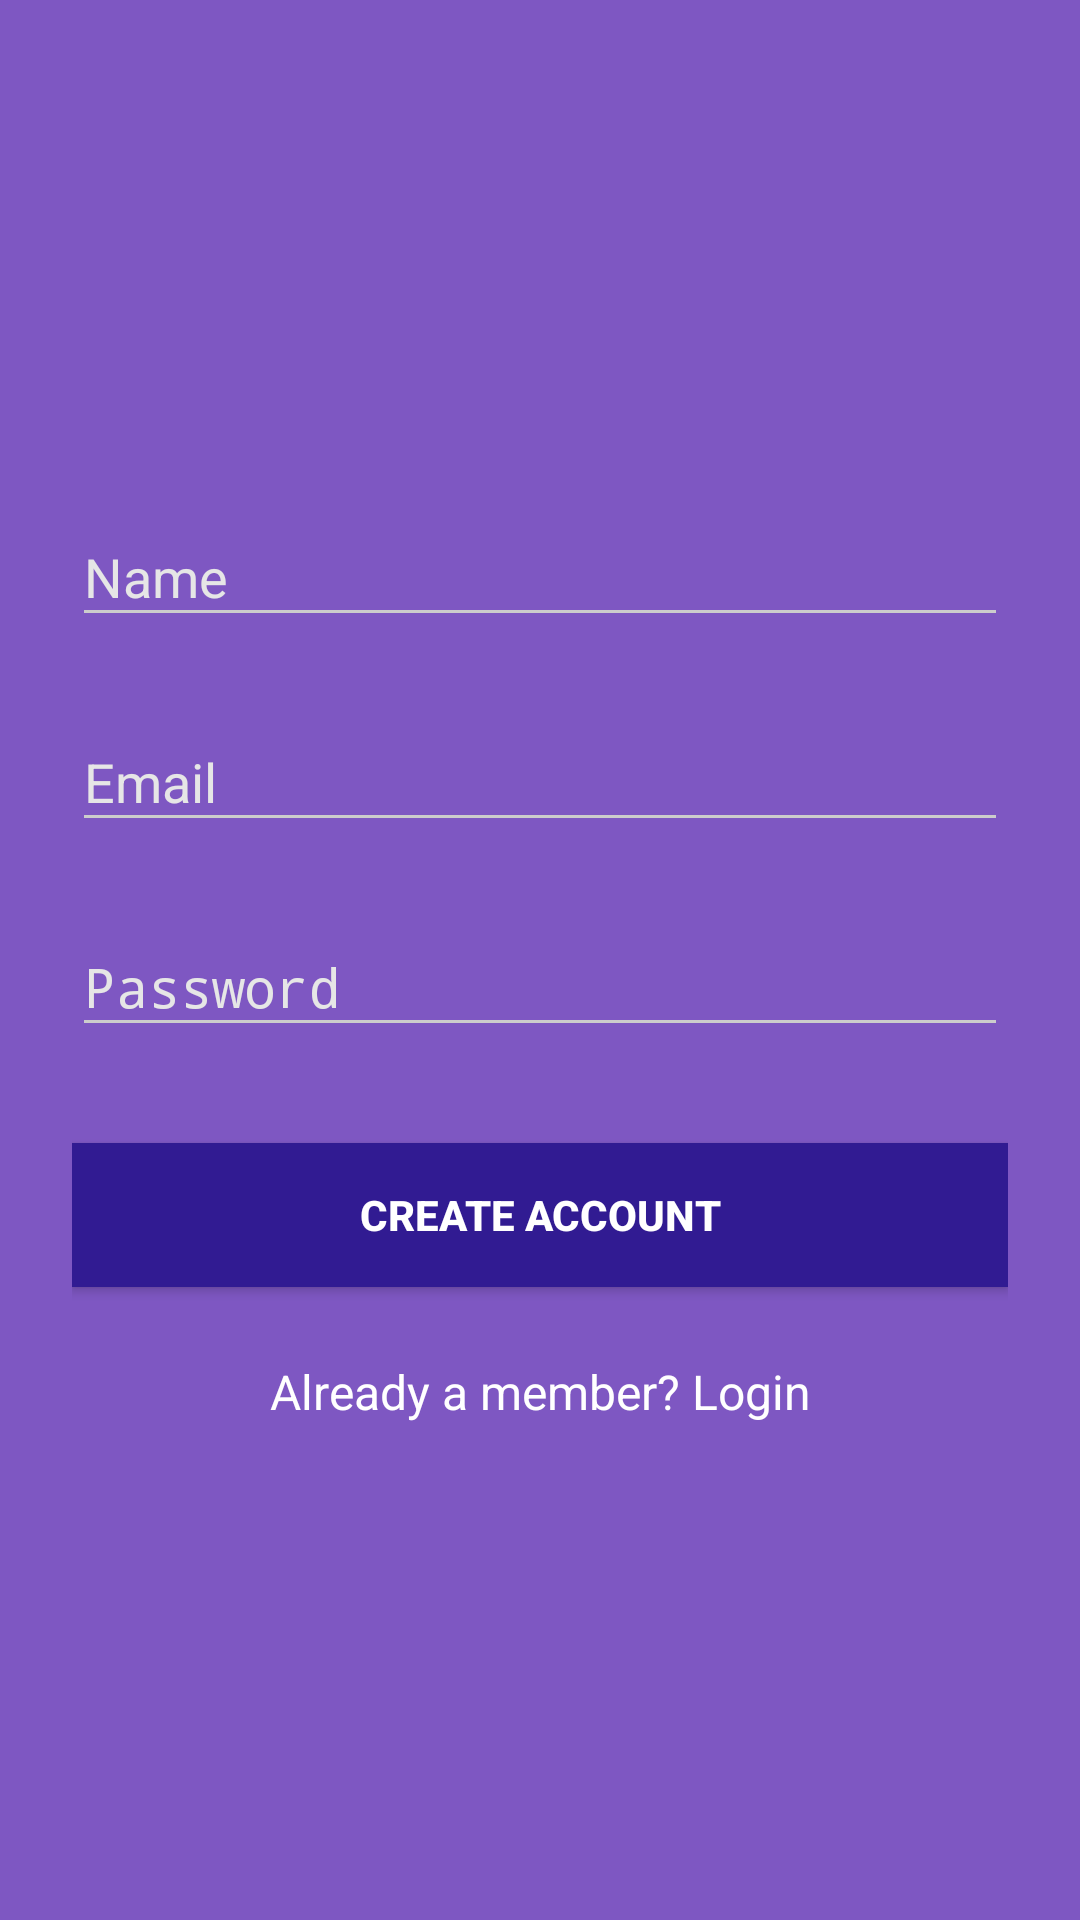

Reconstruct the res/layout file that produces this screen, plus the resources it refers to.
<!-- AndroidManifest.xml: activity theme AppTheme.Dark -->
<!-- res/layout/activity_signup.xml -->
<?xml version="1.0" encoding="utf-8"?>
<ScrollView
    xmlns:android="http://schemas.android.com/apk/res/android"
    android:layout_width="match_parent"
    android:layout_height="match_parent"
    android:fitsSystemWindows="true"
    android:background="@color/colorPrimary">

    <LinearLayout
        android:orientation="vertical"
        android:layout_width="match_parent"
        android:layout_height="wrap_content"
        android:paddingTop="56dp"
        android:paddingLeft="24dp"
        android:paddingRight="24dp">

        <TextView
            android:layout_width="wrap_content"
            android:layout_height="72dp"
            android:layout_marginBottom="24dp"
            android:layout_gravity="center_horizontal" />

        
        <android.support.design.widget.TextInputLayout
            android:layout_width="match_parent"
            android:layout_height="wrap_content"
            android:layout_marginTop="8dp"
            android:layout_marginBottom="8dp"
            android:textColorHint="#E6E6E6">
            <EditText android:id="@+id/input_name"
                android:layout_width="match_parent"
                android:layout_height="wrap_content"
                android:inputType="textCapWords"
                android:hint="Name" />
        </android.support.design.widget.TextInputLayout>

        
        <android.support.design.widget.TextInputLayout
            android:layout_width="match_parent"
            android:layout_height="wrap_content"
            android:layout_marginTop="8dp"
            android:layout_marginBottom="8dp"
            android:textColorHint="#E6E6E6">
            <EditText android:id="@+id/input_email"
                android:layout_width="match_parent"
                android:layout_height="wrap_content"
                android:inputType="textEmailAddress"
                android:hint="Email" />
        </android.support.design.widget.TextInputLayout>

        
        <android.support.design.widget.TextInputLayout
            android:layout_width="match_parent"
            android:layout_height="wrap_content"
            android:layout_marginTop="8dp"
            android:layout_marginBottom="8dp"
            android:textColorHint="#E6E6E6">
            <EditText android:id="@+id/input_password"
                android:layout_width="match_parent"
                android:layout_height="wrap_content"
                android:inputType="textPassword"
                android:hint="Password"/>
        </android.support.design.widget.TextInputLayout>

        
        <android.support.v7.widget.AppCompatButton
            android:id="@+id/btn_signup"
            android:layout_width="fill_parent"
            android:layout_height="wrap_content"
            android:layout_marginTop="24dp"
            android:layout_marginBottom="24dp"
            android:padding="12dp"
            android:text="Create Account"
            android:background="@color/colorPrimaryDark"
            android:textStyle="bold"
            android:textColor="@color/lightTextPrimary"/>

        <TextView android:id="@+id/link_login"
            android:layout_width="fill_parent"
            android:layout_height="wrap_content"
            android:layout_marginBottom="24dp"
            android:text="Already a member? Login"
            android:gravity="center"
            android:textSize="16dip"
            android:textColor="@color/lightTextPrimary"/>

    </LinearLayout>
</ScrollView>
<!-- resources referenced by this layout -->
<resources>
  <color name="colorPrimary">#7E57C2</color>
  <color name="colorPrimaryDark">#311B92</color>
  <color name="lightTextPrimary">#FFFFFF</color>
  <style name="AppTheme.Dark" parent="Theme.AppCompat.NoActionBar">
          <item name="colorPrimary">@color/colorPrimary</item>
          <item name="colorPrimaryDark">@color/colorPrimaryDark</item>
          <item name="colorAccent">@color/colorAccent</item>
  
          <item name="android:windowBackground">@color/colorPrimary</item>
  
          <item name="colorControlNormal">@color/iron</item>
          <item name="colorControlActivated">@color/white</item>
          <item name="colorControlHighlight">@color/white</item>
          <item name="android:textColorHint">@color/iron</item>
  
          <item name="colorButtonNormal">@color/colorPrimaryDark</item>
      </style>
  <color name="colorAccent">#FF4081</color>
  <color name="iron">#CCCCCC</color>
  <color name="white">#FFFFFF</color>
</resources>
